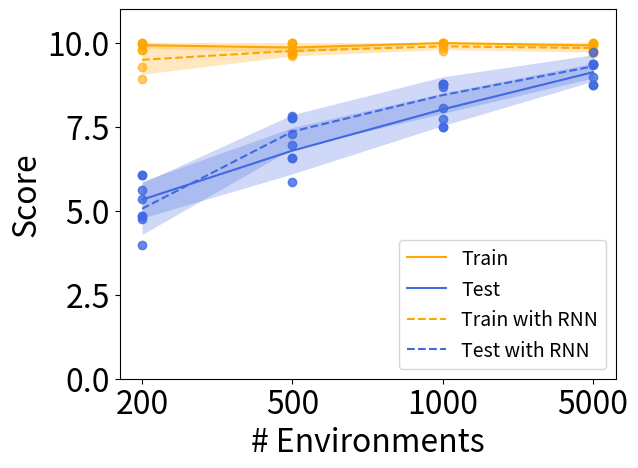

The script that saved this image:
import matplotlib.pyplot as plt
import numpy as np

plt.rcParams.update({'font.size': 23})
# fig, axs = plt.subplots(nrows=1, ncols=2,figsize=(14, 6), dpi=300)

# number of training environments seed 0
num_env_origin = [200, 500, 1000, 5000]


# train results
train_seed_9658 = np.array([10.0, 9.668, 10.0, 10.0])
train_seed_3256 = np.array([9.922, 10.0, 10.0, 10.0])
train_seed_0 = np.array([10.0, 10.0, 10.0, 9.922])
train_seed_28965 = np.array([9.792, 9.757, 9.965, 9.757])

# test results
test_seed_9658 = np.array([5.625, 5.859, 7.734, 9.379])
test_seed_3256 = np.array([4.766, 6.953, 8.047, 8.984])
test_seed_0 = np.array([4.844, 6.563, 7.5, 8.75])
test_seed_28965 = np.array([6.076, 7.771, 8.785, 9.375])

train_average = np.mean([train_seed_9658, train_seed_3256, train_seed_0, train_seed_28965], axis=0)
train_stddev = np.std([train_seed_9658, train_seed_3256, train_seed_0, train_seed_28965], axis=0)

num_env = list(range(4))
plt.plot(num_env, train_average, 'orange', label='Train')
plt.fill_between(num_env, train_average + train_stddev,
                 train_average - train_stddev, color='orange',
                 alpha=0.25, linewidth=0)
plt.scatter(num_env, train_seed_9658, c='orange', alpha=0.6)
plt.scatter(num_env, train_seed_3256, c='orange', alpha=0.6)
plt.scatter(num_env, train_seed_0, c='orange', alpha=0.6)
plt.scatter(num_env, train_seed_28965, c='orange', alpha=0.6)

# test
test_average = np.mean([test_seed_9658, test_seed_3256, test_seed_0, test_seed_28965], axis=0)
test_stddev = np.std([test_seed_9658, test_seed_3256, test_seed_0, test_seed_28965], axis=0)

plt.plot(num_env, test_average, 'royalblue', label='Test')
plt.fill_between(num_env, test_average + test_stddev,
                 test_average - test_stddev, color='royalblue',
                 alpha=0.25, linewidth=0)
plt.scatter(num_env, test_seed_9658, c='royalblue', alpha=0.8)
plt.scatter(num_env, test_seed_3256, c='royalblue', alpha=0.8)
plt.scatter(num_env, test_seed_0, c='royalblue', alpha=0.8)
plt.scatter(num_env, test_seed_28965, c='royalblue', alpha=0.8)

# plt.title('Maze')
# axs[0].set_xlabel('# Environments')
# axs[0].set_ylabel('Score')
# axs[0].set_ylim(0, 11)
# axs[0].xticks(num_env, num_env_origin)
# axs[0].legend(loc='lower right')
# plt.savefig('plot_reward', format='pdf', dpi=300, bbox_inches='tight')
# plt.show()

#############
# train with RNN
#############

# train results
train_seed_9658_RNN = np.array([9.27, 9.668, 9.758, 9.6875])
train_seed_89657_RNN = np.array([8.906, 9.602, 9.844, 10.0])
train_seed_0 = np.array([10.0, 10.0, 10.0, 9.922]) #needed change
train_seed_28965 = np.array([9.792, 9.757, 9.965, 9.757]) #needed change

# test results
test_seed_9658_RNN = np.array([5.347, 7.815, 8.784, 9.340])
test_seed_89657_RNN = np.array([3.969, 7.273, 8.693, 9.716])
test_seed_0 = np.array([4.844, 6.563, 7.5, 8.75]) #needed change
test_seed_28965 = np.array([6.076, 7.771, 8.785, 9.375]) #needed change

train_average = np.mean([train_seed_9658_RNN, train_seed_89657_RNN, train_seed_0, train_seed_28965], axis=0)
train_stddev = np.std([train_seed_9658_RNN, train_seed_89657_RNN, train_seed_0, train_seed_28965], axis=0)

num_env = list(range(4))
plt.plot(num_env, train_average, 'orange', linestyle = 'dashed', label='Train with RNN')
plt.fill_between(num_env, train_average + train_stddev,
                 train_average - train_stddev, color='orange',
                 alpha=0.25, linewidth=0)
plt.scatter(num_env, train_seed_9658_RNN, c='orange', alpha=0.6)
plt.scatter(num_env, train_seed_89657_RNN, c='orange', alpha=0.6)
plt.scatter(num_env, train_seed_0, c='orange', alpha=0.6)
plt.scatter(num_env, train_seed_28965, c='orange', alpha=0.6)

# test
test_average = np.mean([test_seed_9658_RNN, test_seed_89657_RNN, test_seed_0, test_seed_28965], axis=0)
test_stddev = np.std([test_seed_9658_RNN, test_seed_89657_RNN, test_seed_0, test_seed_28965], axis=0)

plt.plot(num_env, test_average, 'royalblue',  linestyle = 'dashed', label='Test with RNN')
plt.fill_between(num_env, test_average + test_stddev,
                 test_average - test_stddev, color='royalblue',
                 alpha=0.25, linewidth=0)
plt.scatter(num_env, test_seed_9658_RNN, c='royalblue', alpha=0.8)
plt.scatter(num_env, test_seed_89657_RNN, c='royalblue', alpha=0.8)
plt.scatter(num_env, test_seed_0, c='royalblue', alpha=0.8)
plt.scatter(num_env, test_seed_28965, c='royalblue', alpha=0.8)

# axs[1].set_title('Maze')
plt.xlabel('# Environments')
plt.ylabel('Score')
plt.ylim(0, 11)
plt.xticks(num_env, num_env_origin)
# plt.setp(axs, xticks=num_env, xticklabels=num_env_origin)
plt.legend(loc='lower right', prop={'size': 14})
plt.savefig('plot_reward.pdf', format='pdf', dpi=300, bbox_inches='tight')
plt.show()